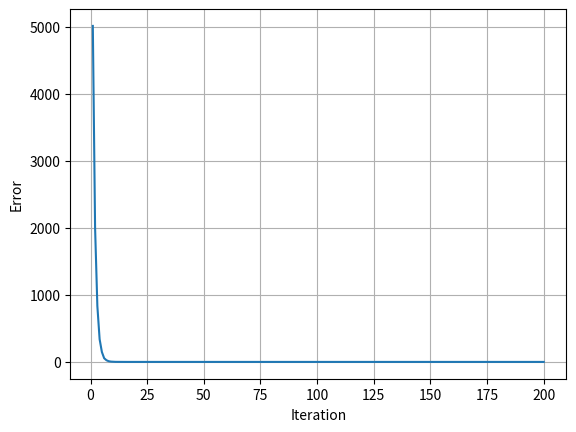

The matplotlib source for this figure:
# Linear Regression with loss evolution plot
# Without using loops

import numpy as np
import matplotlib.pyplot as plt

# Get prediction: ^y
def pred(w, b, x_list):
    x = np.array(x_list)
    return w * x + b

# Evaluation
def eval_loss(w, b, x_list, gt_y_list):
    pred_y = pred(w, b, x_list)
    gt_y = np.array(gt_y_list)
    n = len(gt_y_list)
    loss = 0.5 * (np.sum((pred_y - gt_y) ** 2)) / n
    return loss

# Calculate gradient of each step
def cal_step_gradient(batch_x_list, batch_gt_y_list, w, b, lr):
    batch_size = len(batch_gt_y_list)
    x = np.array(batch_x_list)
    pred_y = pred(w, b, batch_x_list)
    gt_y = np.array(batch_gt_y_list)
    dw = np.sum((pred_y - gt_y) * x) / batch_size
    db = np.sum((pred_y - gt_y)) / batch_size
    w -= lr * dw
    b -= lr * db
    return w, b

def train(x_list, gt_y_list, batch_size, lr, max_iter):
    w, b = 0, 0
    num_samples = len(gt_y_list)
    evol_loss = []
    for i in range(max_iter):
        # SGD: Stochastic Gradient Descent (applicable for batch_size = 1)
        ## Minibatch SGD (if batch_size > 1)
        ### Gradient Descent (if batch_size == num_samples)
        batch_idxs = np.random.choice(num_samples, batch_size) # Generate a random sample from a given 1-D array
        batch_x = x_list[batch_idxs]
        batch_gt_y = gt_y_list[batch_idxs]
        w, b = cal_step_gradient(batch_x, batch_gt_y, w, b, lr)
        loss = eval_loss(w, b, x_list, gt_y_list)
        evol_loss.append(loss)
        print("Iteration {0}   w:{1}   b:{2}   loss:{3}".format(i, w, b, loss))
    visu_loss(evol_loss)
    return None

def visu_loss(loss):
    plt.plot(range(1, len(loss)+1), loss)
    plt.xlabel("Iteration")
    plt.ylabel("Error")
    plt.grid(True)
    plt.show()
    return None

# Generate sample data
def gen_sample_data():
    w = np.random.randint(0, 10) + np.random.rand()
    b = np.random.randint(0, 10) + np.random.rand()
    num_samples = 1000
    x = 100 * np.random.rand(num_samples)
    gt_y = w * x + b + (np.random.rand(num_samples) - 0.5) * 2
    return x, gt_y

def run():
    x_list, gt_y_list = gen_sample_data()
    lr = 1e-4 # if learning rate too big => gradient exploration => loss displayed as NaN in pytorch
    max_iter = 200
    batch_size = 100
    train(x_list, gt_y_list, batch_size, lr, max_iter)
    return None

if __name__ == "__main__":
    run()
